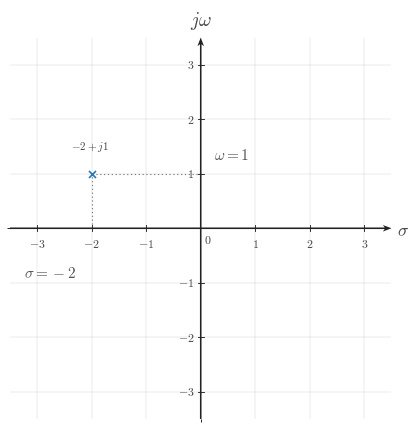

Write the Python code that produced this figure. (Note: this script raises an exception after producing the figure.)

from __future__ import annotations

from pathlib import Path

import matplotlib.pyplot as plt
import numpy as np
from matplotlib.ticker import MultipleLocator

BACKGROUND_COLOR = "white"
CANONICAL_DPI = 300
PX_PER_DATA_UNIT = 150
MARGIN_LEFT_PX = 115
MARGIN_RIGHT_PX = 120
MARGIN_BOTTOM_PX = 95
MARGIN_TOP_PX = 110

SIGNAL_COLOR = "#2f78b7"
AXIS_COLOR = "#222222"
LABEL_COLOR = "#444444"
TICK_LABEL_COLOR = "#444444"
GRID_COLOR = "#000000"
GUIDE_COLOR = "#777777"
ANNOTATION_COLOR = "#555555"

SIGNAL_LW = 7.1 * 72 / CANONICAL_DPI
AXIS_LW = 4.3 * 72 / CANONICAL_DPI
TICK_LW = 2.7 * 72 / CANONICAL_DPI
GRID_LW = 1.3 * 72 / CANONICAL_DPI
GUIDE_LW = 3.3 * 72 / CANONICAL_DPI
ANNOTATION_LW = 2.9 * 72 / CANONICAL_DPI

TICK_LABEL_SIZE = 35.6 * 72 / CANONICAL_DPI
AXIS_LABEL_SIZE = 53.3 * 72 / CANONICAL_DPI
TOP_LABEL_SIZE = 57.8 * 72 / CANONICAL_DPI
ANNOTATION_SIZE = 33.3 * 72 / CANONICAL_DPI

TICK_HALF_LEN = 8.25 / PX_PER_DATA_UNIT
OPEN_MARKER_SIZE = 20.0 * 72 / CANONICAL_DPI
CLOSED_MARKER_SIZE = 17.8 * 72 / CANONICAL_DPI
ENDPOINT_EDGEWIDTH = 5.1 * 72 / CANONICAL_DPI
POLE_MARKER_SIZE = 21.0 * 72 / CANONICAL_DPI
POLE_MARKER_EDGEWIDTH = 5.1 * 72 / CANONICAL_DPI

X_TICK_LABEL_Y = -24 / PX_PER_DATA_UNIT
Y_TICK_LABEL_X = 18 / PX_PER_DATA_UNIT
ORIGIN_LABEL_X = 9 / PX_PER_DATA_UNIT
ORIGIN_LABEL_Y = -12 / PX_PER_DATA_UNIT
X_AXIS_LABEL_X_PAD = 15 / PX_PER_DATA_UNIT
X_AXIS_LABEL_Y = -4.5 / PX_PER_DATA_UNIT
Y_AXIS_LABEL_Y_PAD = 18 / PX_PER_DATA_UNIT

POINT_LABEL_OFFSET = (8 / PX_PER_DATA_UNIT, 8 / PX_PER_DATA_UNIT)
GRID_LINESTYLE = (0, (1.1, 2.4))
AXIS_ARROW_SHAFT_WIDTH_DATA = 4.3 / PX_PER_DATA_UNIT
AXIS_ARROW_KW = dict(
    angles="xy",
    scale_units="xy",
    scale=1,
    units="xy",
    width=AXIS_ARROW_SHAFT_WIDTH_DATA,
    headwidth=4.2,
    headlength=5.5,
    headaxislength=4.3,
    color=AXIS_COLOR,
    pivot="tail",
    clip_on=False,
)

CONFIG = {'covered_template': 's-plane-single-pole', 'xlim': (-3.5, 3.5), 'ylim': (-3.5, 3.5), 'xticks': [-3, -2, -1, 1, 2, 3], 'yticks': [-3, -2, -1, 1, 2, 3], 'x_axis_label': '$\\sigma$', 'y_axis_label': '$j\\omega$', 'poles': [{'x': -2, 'y': 1, 'label': '$-2+j1$', 'label_offset': (-0.38, 0.38), 'label_ha': 'left', 'label_va': 'bottom'}], 'guides': [{'x_values': [-2, -2], 'y_values': [0, 1], 'color': '#777777'}, {'x_values': [0, -2], 'y_values': [1, 1], 'color': '#777777'}], 'annotations': [{'text': '$\\sigma=-2$', 'xy': (-2, 0), 'xytext': (-3.25, -0.95), 'arrow': False, 'ha': 'left', 'va': 'bottom', 'color': '#555555', 'fontsize': 11}, {'text': '$\\omega=1$', 'xy': (0, 1), 'xytext': (0.25, 1.22), 'arrow': False, 'ha': 'left', 'va': 'bottom', 'color': '#555555', 'fontsize': 11}], 'render_notes': ['Section-only coordinate-reading figure with light guides to both axes.', 'Uses a single pole at -2+j1 for direct component extraction.'], 'show_grid': True, 'show_origin': True, 'x_minor_grid_step': 1, 'y_minor_grid_step': 1, 'output_path': '/home/jake/Developer/MA/PIPELINE/Electrical-and-Computer-Engineering/2-Build-Lessons/4-Image-Generation/1-Outputs/Continuous-Time-Signal-Processing/13.2--poles-and-zeros-Images/images/l007-s002-te-section-002.png'}


def configure_matplotlib():
    plt.rcParams.update(
        {
            "mathtext.fontset": "cm",
            "font.family": "serif",
            "figure.facecolor": BACKGROUND_COLOR,
            "axes.facecolor": BACKGROUND_COLOR,
            "savefig.facecolor": BACKGROUND_COLOR,
        }
    )


configure_matplotlib()


def px_to_pt(px):
    return px * 72 / CANONICAL_DPI


def px_to_data(px):
    return px / PX_PER_DATA_UNIT


def make_figure(xlim, ylim):
    x_range = xlim[1] - xlim[0]
    y_range = ylim[1] - ylim[0]
    fig_w_px = MARGIN_LEFT_PX + x_range * PX_PER_DATA_UNIT + MARGIN_RIGHT_PX
    fig_h_px = MARGIN_BOTTOM_PX + y_range * PX_PER_DATA_UNIT + MARGIN_TOP_PX
    fig, ax = plt.subplots(
        figsize=(fig_w_px / CANONICAL_DPI, fig_h_px / CANONICAL_DPI),
        dpi=CANONICAL_DPI,
        facecolor=BACKGROUND_COLOR,
        constrained_layout=True,
    )
    return fig, ax


def math_label(value):
    if isinstance(value, str):
        return value
    numeric = float(value)
    rounded = round(numeric)
    if abs(numeric - rounded) < 1e-9:
        return rf"${int(rounded)}$"
    return rf"${numeric:g}$"


def draw_dotted_guide(ax, x_values, y_values, *, color=GUIDE_COLOR, lw=GUIDE_LW):
    ax.plot(
        x_values,
        y_values,
        color=color,
        linewidth=lw,
        linestyle=GRID_LINESTYLE,
        zorder=3,
    )


def draw_pole(ax, item):
    x = item["x"]
    y = item["y"]
    marker = item.get("marker", "x")
    size = item.get("markersize", POLE_MARKER_SIZE)
    edgewidth = item.get("markeredgewidth", POLE_MARKER_EDGEWIDTH)
    color = item.get("color", SIGNAL_COLOR)
    kwargs = dict(
        marker=marker,
        markersize=size,
        markeredgewidth=edgewidth,
        linestyle="None",
        zorder=item.get("zorder", 6),
    )
    if marker != "x":
        kwargs["markerfacecolor"] = item.get("markerfacecolor", "white")
        kwargs["markeredgecolor"] = item.get("markeredgecolor", color)
    else:
        kwargs["markeredgecolor"] = item.get("markeredgecolor", color)
    ax.plot(x, y, **kwargs)
    label = item.get("label")
    if label is not None:
        dx, dy = item.get("label_offset", POINT_LABEL_OFFSET)
        ax.text(
            x + dx,
            y + dy,
            label,
            fontsize=item.get("label_size", ANNOTATION_SIZE),
            ha=item.get("label_ha", "left"),
            va=item.get("label_va", "bottom"),
            color=item.get("label_color", LABEL_COLOR),
            clip_on=False,
            zorder=item.get("zorder", 6) + 1,
        )


def draw_annotation(ax, item):
    color = item.get("color", ANNOTATION_COLOR)
    fontsize = item.get("fontsize", ANNOTATION_SIZE)
    ha = item.get("ha", "left")
    va = item.get("va", "bottom")
    clip_on = item.get("clip_on", False)
    if item.get("arrow", False):
        arrowprops = dict(
            arrowstyle="->",
            color=item.get("arrow_color", GUIDE_COLOR),
            lw=item.get("arrow_lw", 1.2),
            shrinkA=0,
            shrinkB=0,
        )
        ax.annotate(
            item["text"],
            xy=item["xy"],
            xytext=item["xytext"],
            textcoords="data",
            fontsize=fontsize,
            ha=ha,
            va=va,
            color=color,
            arrowprops=arrowprops,
            clip_on=clip_on,
        )
    else:
        ax.text(
            item["xytext"][0],
            item["xytext"][1],
            item["text"],
            fontsize=fontsize,
            ha=ha,
            va=va,
            color=color,
            clip_on=clip_on,
        )


def setup_axes(ax, cfg):
    xlim = tuple(cfg["xlim"])
    ylim = tuple(cfg["ylim"])
    ax.set_xlim(*xlim)
    ax.set_ylim(*ylim)
    ax.set_aspect("equal", adjustable="box")
    xticks = cfg["xticks"]
    yticks = cfg["yticks"]
    ax.set_xticks(xticks)
    ax.set_yticks(yticks)
    x_step = cfg.get("x_minor_grid_step", 1)
    y_step = cfg.get("y_minor_grid_step", 1)
    if x_step is not None and x_step > 0:
        ax.xaxis.set_minor_locator(MultipleLocator(x_step))
    if y_step is not None and y_step > 0:
        ax.yaxis.set_minor_locator(MultipleLocator(y_step))
    if cfg.get("show_grid", True):
        ax.grid(True, which="both", linewidth=GRID_LW, alpha=0.18, color=GRID_COLOR)
        ax.set_axisbelow(True)
    for spine in ax.spines.values():
        spine.set_visible(False)
    ax.tick_params(left=False, bottom=False, labelleft=False, labelbottom=False)
    x0, x1 = xlim
    y0, y1 = ylim
    ax.quiver(x0, 0, x1 - x0, 0, **AXIS_ARROW_KW)
    ax.quiver(0, y0, 0, y1 - y0, **AXIS_ARROW_KW)
    x_tick_labels = cfg.get("x_tick_labels", xticks)
    y_tick_labels = cfg.get("y_tick_labels", yticks)
    for t, label in zip(xticks, x_tick_labels):
        if abs(float(t)) < 1e-12:
            continue
        ax.plot([t, t], [-TICK_HALF_LEN, TICK_HALF_LEN], color=AXIS_COLOR, lw=TICK_LW, zorder=5)
        if cfg.get("show_x_tick_labels", True):
            ax.text(
                t,
                X_TICK_LABEL_Y,
                math_label(label),
                fontsize=TICK_LABEL_SIZE,
                ha="center",
                va="top",
                color=TICK_LABEL_COLOR,
                zorder=6,
                clip_on=False,
            )
    for y, label in zip(yticks, y_tick_labels):
        if abs(float(y)) < 1e-12:
            continue
        ax.plot([-TICK_HALF_LEN, TICK_HALF_LEN], [y, y], color=AXIS_COLOR, lw=TICK_LW, zorder=5)
        if cfg.get("show_y_tick_labels", True):
            side = cfg.get("y_tick_label_side", "left")
            if side == "right":
                ax.text(
                    Y_TICK_LABEL_X,
                    y,
                    math_label(label),
                    fontsize=TICK_LABEL_SIZE,
                    ha="left",
                    va="center",
                    color=TICK_LABEL_COLOR,
                    zorder=6,
                    clip_on=False,
                )
            else:
                ax.text(
                    -Y_TICK_LABEL_X,
                    y,
                    math_label(label),
                    fontsize=TICK_LABEL_SIZE,
                    ha="right",
                    va="center",
                    color=TICK_LABEL_COLOR,
                    zorder=6,
                    clip_on=False,
                )
    if cfg.get("show_origin", True):
        ax.text(
            ORIGIN_LABEL_X,
            ORIGIN_LABEL_Y,
            r"$0$",
            fontsize=TICK_LABEL_SIZE,
            ha="left",
            va="top",
            color=TICK_LABEL_COLOR,
            zorder=6,
            clip_on=False,
        )
    x_axis_label = cfg.get("x_axis_label", r"$\sigma$")
    y_axis_label = cfg.get("y_axis_label", r"$j\omega$")
    if x_axis_label is not None:
        ax.text(
            x1 + X_AXIS_LABEL_X_PAD,
            X_AXIS_LABEL_Y,
            x_axis_label,
            fontsize=AXIS_LABEL_SIZE,
            ha="left",
            va="center",
            color=LABEL_COLOR,
            clip_on=False,
        )
    if y_axis_label is not None:
        ax.text(
            0,
            y1 + Y_AXIS_LABEL_Y_PAD,
            y_axis_label,
            fontsize=TOP_LABEL_SIZE,
            ha="center",
            va="bottom",
            color=LABEL_COLOR,
            clip_on=False,
        )


def save_figure(fig, output_path):
    output_path = Path(output_path)
    output_path.parent.mkdir(parents=True, exist_ok=True)
    fig.savefig(output_path, dpi=CANONICAL_DPI, bbox_inches="tight", facecolor=BACKGROUND_COLOR)
    plt.close(fig)


def render():
    cfg = CONFIG
    fig, ax = make_figure(tuple(cfg["xlim"]), tuple(cfg["ylim"]))
    setup_axes(ax, cfg)
    for span in cfg.get("shading", []):
        ax.axvspan(span["x0"], span["x1"], color=span.get("color", SIGNAL_COLOR), alpha=span.get("alpha", 0.06), zorder=span.get("zorder", 0))
    for guide in cfg.get("guides", []):
        draw_dotted_guide(ax, guide["x_values"], guide["y_values"], color=guide.get("color", GUIDE_COLOR), lw=guide.get("lw", GUIDE_LW))
    for pole in cfg.get("poles", []):
        draw_pole(ax, pole)
    for annotation in cfg.get("annotations", []):
        draw_annotation(ax, annotation)
    save_figure(fig, cfg["output_path"])


if __name__ == "__main__":
    render()
